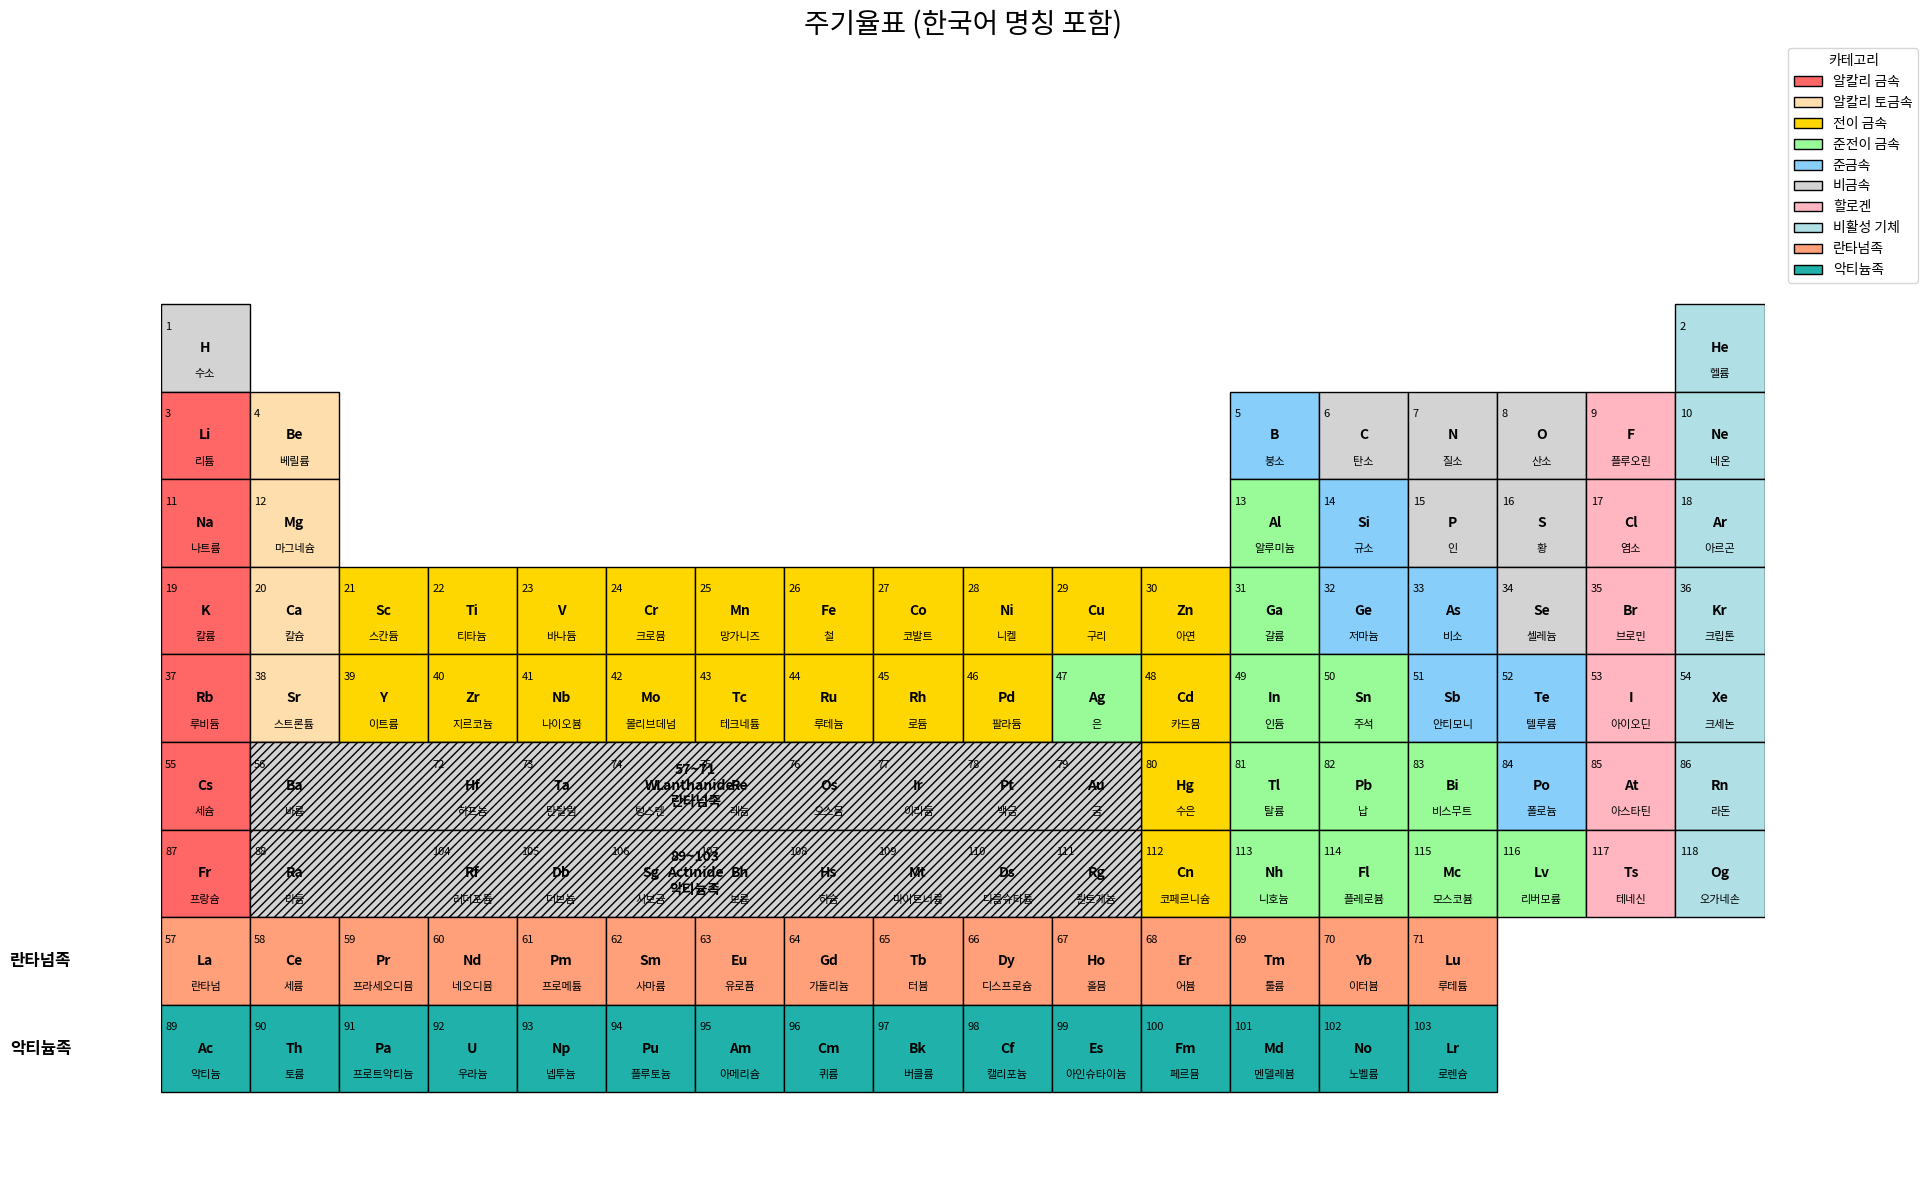

Write the Python code that produced this figure.
import matplotlib.pyplot as plt
import matplotlib.patches as patches
import pandas as pd
from matplotlib import font_manager, rc
import os
import matplotlib as mpl

# Function to set Korean font
def set_korean_font():
    # Windows 기본 폰트 경로
    windows_font = 'C:\\Windows\\Fonts\\malgun.ttf'
    nanum_font = 'C:\\Windows\\Fonts\\NanumGothic.ttf'  # 필요시 설치
    
    if os.path.exists(windows_font):
        rc('font', family='Malgun Gothic')
    elif os.path.exists(nanum_font):
        rc('font', family='NanumGothic')
    else:
        print("한국어 폰트를 찾지 못했습니다. 기본 폰트를 사용합니다.")
        # 기본 폰트 설정 (추가 설정 가능)
        rc('font', family='sans-serif')

# Set Korean font
set_korean_font()

# Fix for minus sign glyph
mpl.rcParams['axes.unicode_minus'] = False  # 하이픈 사용

# Define element categories and their colors
category_colors = {
    'Alkali Metal': '#FF6666',
    'Alkaline Earth Metal': '#FFDEAD',
    'Transition Metal': '#FFD700',
    'Post-Transition Metal': '#98FB98',
    'Metalloid': '#87CEFA',
    'Nonmetal': '#D3D3D3',
    'Halogen': '#FFB6C1',
    'Noble Gas': '#B0E0E6',
    'Lanthanide': '#FFA07A',
    'Actinide': '#20B2AA',
    'Unknown': '#FFFFFF'  # 기본 색상
}

# Define Korean names for categories
category_korean = {
    'Alkali Metal': '알칼리 금속',
    'Alkaline Earth Metal': '알칼리 토금속',
    'Transition Metal': '전이 금속',
    'Post-Transition Metal': '준전이 금속',
    'Metalloid': '준금속',
    'Nonmetal': '비금속',
    'Halogen': '할로겐',
    'Noble Gas': '비활성 기체',
    'Lanthanide': '란타넘족',
    'Actinide': '악티늄족',
    'Unknown': '알 수 없음'
}

# Load the complete periodic table data with Korean names and categories
data = [
    # Atomic Number, Symbol, Korean Name, Group, Period, Category
    (1, 'H', '수소', 1, 1, 'Nonmetal'),
    (2, 'He', '헬륨', 18, 1, 'Noble Gas'),
    (3, 'Li', '리튬', 1, 2, 'Alkali Metal'),
    (4, 'Be', '베릴륨', 2, 2, 'Alkaline Earth Metal'),
    (5, 'B', '붕소', 13, 2, 'Metalloid'),
    (6, 'C', '탄소', 14, 2, 'Nonmetal'),
    (7, 'N', '질소', 15, 2, 'Nonmetal'),
    (8, 'O', '산소', 16, 2, 'Nonmetal'),
    (9, 'F', '플루오린', 17, 2, 'Halogen'),
    (10, 'Ne', '네온', 18, 2, 'Noble Gas'),
    (11, 'Na', '나트륨', 1, 3, 'Alkali Metal'),
    (12, 'Mg', '마그네슘', 2, 3, 'Alkaline Earth Metal'),
    (13, 'Al', '알루미늄', 13, 3, 'Post-Transition Metal'),
    (14, 'Si', '규소', 14, 3, 'Metalloid'),
    (15, 'P', '인', 15, 3, 'Nonmetal'),
    (16, 'S', '황', 16, 3, 'Nonmetal'),
    (17, 'Cl', '염소', 17, 3, 'Halogen'),
    (18, 'Ar', '아르곤', 18, 3, 'Noble Gas'),
    (19, 'K', '칼륨', 1, 4, 'Alkali Metal'),
    (20, 'Ca', '칼슘', 2, 4, 'Alkaline Earth Metal'),
    (21, 'Sc', '스칸듐', 3, 4, 'Transition Metal'),
    (22, 'Ti', '티타늄', 4, 4, 'Transition Metal'),
    (23, 'V', '바나듐', 5, 4, 'Transition Metal'),
    (24, 'Cr', '크로뮴', 6, 4, 'Transition Metal'),
    (25, 'Mn', '망가니즈', 7, 4, 'Transition Metal'),
    (26, 'Fe', '철', 8, 4, 'Transition Metal'),
    (27, 'Co', '코발트', 9, 4, 'Transition Metal'),
    (28, 'Ni', '니켈', 10, 4, 'Transition Metal'),
    (29, 'Cu', '구리', 11, 4, 'Transition Metal'),
    (30, 'Zn', '아연', 12, 4, 'Transition Metal'),
    (31, 'Ga', '갈륨', 13, 4, 'Post-Transition Metal'),
    (32, 'Ge', '저마늄', 14, 4, 'Metalloid'),
    (33, 'As', '비소', 15, 4, 'Metalloid'),
    (34, 'Se', '셀레늄', 16, 4, 'Nonmetal'),
    (35, 'Br', '브로민', 17, 4, 'Halogen'),
    (36, 'Kr', '크립톤', 18, 4, 'Noble Gas'),
    (37, 'Rb', '루비듐', 1, 5, 'Alkali Metal'),
    (38, 'Sr', '스트론튬', 2, 5, 'Alkaline Earth Metal'),
    (39, 'Y', '이트륨', 3, 5, 'Transition Metal'),
    (40, 'Zr', '지르코늄', 4, 5, 'Transition Metal'),
    (41, 'Nb', '나이오븀', 5, 5, 'Transition Metal'),
    (42, 'Mo', '몰리브데넘', 6, 5, 'Transition Metal'),
    (43, 'Tc', '테크네튬', 7, 5, 'Transition Metal'),
    (44, 'Ru', '루테늄', 8, 5, 'Transition Metal'),
    (45, 'Rh', '로듐', 9, 5, 'Transition Metal'),
    (46, 'Pd', '팔라듐', 10, 5, 'Transition Metal'),
    (47, 'Ag', '은', 11, 5, 'Post-Transition Metal'),
    (48, 'Cd', '카드뮴', 12, 5, 'Transition Metal'),
    (49, 'In', '인듐', 13, 5, 'Post-Transition Metal'),
    (50, 'Sn', '주석', 14, 5, 'Post-Transition Metal'),
    (51, 'Sb', '안티모니', 15, 5, 'Metalloid'),
    (52, 'Te', '텔루륨', 16, 5, 'Metalloid'),
    (53, 'I', '아이오딘', 17, 5, 'Halogen'),
    (54, 'Xe', '크세논', 18, 5, 'Noble Gas'),
    (55, 'Cs', '세슘', 1, 6, 'Alkali Metal'),
    (56, 'Ba', '바륨', 2, 6, 'Alkaline Earth Metal'),
    # Lanthanides
    (57, 'La', '란타넘', 0, 9, 'Lanthanide'),
    (58, 'Ce', '세륨', 0, 9, 'Lanthanide'),
    (59, 'Pr', '프라세오디뮴', 0, 9, 'Lanthanide'),
    (60, 'Nd', '네오디뮴', 0, 9, 'Lanthanide'),
    (61, 'Pm', '프로메튬', 0, 9, 'Lanthanide'),
    (62, 'Sm', '사마륨', 0, 9, 'Lanthanide'),
    (63, 'Eu', '유로퓸', 0, 9, 'Lanthanide'),
    (64, 'Gd', '가돌리늄', 0, 9, 'Lanthanide'),
    (65, 'Tb', '터븀', 0, 9, 'Lanthanide'),
    (66, 'Dy', '디스프로슘', 0, 9, 'Lanthanide'),
    (67, 'Ho', '홀뮴', 0, 9, 'Lanthanide'),
    (68, 'Er', '어븀', 0, 9, 'Lanthanide'),
    (69, 'Tm', '툴륨', 0, 9, 'Lanthanide'),
    (70, 'Yb', '이터븀', 0, 9, 'Lanthanide'),
    (71, 'Lu', '루테튬', 0, 9, 'Lanthanide'),
    (72, 'Hf', '하프늄', 4, 6, 'Transition Metal'),
    (73, 'Ta', '탄탈럼', 5, 6, 'Transition Metal'),
    (74, 'W', '텅스텐', 6, 6, 'Transition Metal'),
    (75, 'Re', '레늄', 7, 6, 'Transition Metal'),
    (76, 'Os', '오스뮴', 8, 6, 'Transition Metal'),
    (77, 'Ir', '이리듐', 9, 6, 'Transition Metal'),
    (78, 'Pt', '백금', 10, 6, 'Transition Metal'),
    (79, 'Au', '금', 11, 6, 'Transition Metal'),
    (80, 'Hg', '수은', 12, 6, 'Transition Metal'),
    (81, 'Tl', '탈륨', 13, 6, 'Post-Transition Metal'),
    (82, 'Pb', '납', 14, 6, 'Post-Transition Metal'),
    (83, 'Bi', '비스무트', 15, 6, 'Post-Transition Metal'),
    (84, 'Po', '폴로늄', 16, 6, 'Metalloid'),
    (85, 'At', '아스타틴', 17, 6, 'Halogen'),
    (86, 'Rn', '라돈', 18, 6, 'Noble Gas'),
    (87, 'Fr', '프랑슘', 1, 7, 'Alkali Metal'),
    (88, 'Ra', '라듐', 2, 7, 'Alkaline Earth Metal'),
    # Actinides
    (89, 'Ac', '악티늄', 0, 10, 'Actinide'),
    (90, 'Th', '토륨', 0, 10, 'Actinide'),
    (91, 'Pa', '프로트악티늄', 0, 10, 'Actinide'),
    (92, 'U', '우라늄', 0, 10, 'Actinide'),
    (93, 'Np', '넵투늄', 0, 10, 'Actinide'),
    (94, 'Pu', '플루토늄', 0, 10, 'Actinide'),
    (95, 'Am', '아메리슘', 0, 10, 'Actinide'),
    (96, 'Cm', '퀴륨', 0, 10, 'Actinide'),
    (97, 'Bk', '버클륨', 0, 10, 'Actinide'),
    (98, 'Cf', '캘리포늄', 0, 10, 'Actinide'),
    (99, 'Es', '아인슈타이늄', 0, 10, 'Actinide'),
    (100, 'Fm', '페르뮴', 0, 10, 'Actinide'),
    (101, 'Md', '멘델레븀', 0, 10, 'Actinide'),
    (102, 'No', '노벨륨', 0, 10, 'Actinide'),
    (103, 'Lr', '로렌슘', 0, 10, 'Actinide'),
    (104, 'Rf', '러더포듐', 4, 7, 'Transition Metal'),
    (105, 'Db', '더브늄', 5, 7, 'Transition Metal'),
    (106, 'Sg', '시보귬', 6, 7, 'Transition Metal'),
    (107, 'Bh', '보륨', 7, 7, 'Transition Metal'),
    (108, 'Hs', '하슘', 8, 7, 'Transition Metal'),
    (109, 'Mt', '마이트너륨', 9, 7, 'Transition Metal'),
    (110, 'Ds', '다름슈타튬', 10, 7, 'Transition Metal'),
    (111, 'Rg', '뢴트게늄', 11, 7, 'Transition Metal'),
    (112, 'Cn', '코페르니슘', 12, 7, 'Transition Metal'),
    (113, 'Nh', '니호늄', 13, 7, 'Post-Transition Metal'),
    (114, 'Fl', '플레로븀', 14, 7, 'Post-Transition Metal'),
    (115, 'Mc', '모스코븀', 15, 7, 'Post-Transition Metal'),
    (116, 'Lv', '리버모륨', 16, 7, 'Post-Transition Metal'),
    (117, 'Ts', '테네신', 17, 7, 'Halogen'),
    (118, 'Og', '오가네손', 18, 7, 'Noble Gas')
]

df = pd.DataFrame(data, columns=['AtomicNumber', 'Symbol', 'KoreanName', 'Group', 'Period', 'Category'])

# Separate lanthanides and actinides
lanthanides = df[df['Category'] == 'Lanthanide']
actinides = df[df['Category'] == 'Actinide']

# Main table excludes lanthanides and actinides
main_table = df[(df['Period'] <= 7) & (df['Period'] >=1) & (df['Group'] !=0) & (~df['Category'].isin(['Lanthanide', 'Actinide']))]

# Set up the figure and axis
fig, ax = plt.subplots(figsize=(19.2, 12))  # 높이를 늘려 별도 행을 수용
ax.set_xlim(0, 18)
ax.set_ylim(-3, 10)
ax.axis('off')

# Draw main table elements
for _, row in main_table.iterrows():
    group = row['Group']
    period = row['Period']
    atomic_number = row['AtomicNumber']
    symbol = row['Symbol']
    korean_name = row['KoreanName']
    category = row['Category']
    
    color = category_colors.get(category, category_colors['Unknown'])
    
    # Adjust y position (main table from y=0 to y=7)
    y = 7 - period
    
    # Draw rectangle
    rect = patches.Rectangle((group - 1, y), 1, 1, linewidth=1, edgecolor='black', facecolor=color)
    ax.add_patch(rect)
    
    # Add texts
    plt.text(group - 0.95, y + 0.8, atomic_number, horizontalalignment='left', verticalalignment='top', fontsize=8)
    plt.text(group - 0.5, y + 0.5, symbol, horizontalalignment='center', verticalalignment='center', fontsize=10, fontweight='bold')
    plt.text(group - 0.5, y + 0.2, korean_name, horizontalalignment='center', verticalalignment='center', fontsize=8)

# Add merged cells for Lanthanides and Actinides in main table

# Define the positions and sizes
# Period 6: y = 7 - 6 = 1
# Period 7: y = 7 - 7 = 0

# Lanthanides: Period 6, Groups 3-12 (x=2 to x=11)
lan_main_x = 2 - 1  # Group 3 starts at x=2, so x=1
lan_main_y = 7 - 6  # y=1
lan_main_width = 10  # Groups 3-12
lan_main_height = 1

# Actinides: Period 7, Groups 3-12 (x=2 to x=11)
act_main_x = 2 - 1  # x=1
act_main_y = 7 - 7  # y=0
act_main_width = 10
act_main_height = 1

# Draw rectangles for Lanthanides and Actinides in main table
# Use a distinct color or hatch to indicate these merged cells
merged_color = 'lightgrey'
hatch_pattern = '////'

rect_lan_main = patches.Rectangle((lan_main_x, lan_main_y), lan_main_width, lan_main_height,
                                  linewidth=1, edgecolor='black', facecolor=merged_color, hatch=hatch_pattern)
ax.add_patch(rect_lan_main)

rect_act_main = patches.Rectangle((act_main_x, act_main_y), act_main_width, act_main_height,
                                  linewidth=1, edgecolor='black', facecolor=merged_color, hatch=hatch_pattern)
ax.add_patch(rect_act_main)

# Add texts inside the merged cells
plt.text(lan_main_x + lan_main_width / 2, lan_main_y + lan_main_height / 2,
         '57~71\nLanthanide\n란타넘족',
         horizontalalignment='center', verticalalignment='center', fontsize=10, fontweight='bold')

plt.text(act_main_x + act_main_width / 2, act_main_y + act_main_height / 2,
         '89~103\nActinide\n악티늄족',
         horizontalalignment='center', verticalalignment='center', fontsize=10, fontweight='bold')

# Draw lanthanides in separate row
lan_y = -1  # y position for lanthanides
for idx, row in lanthanides.iterrows():
    atomic_number = row['AtomicNumber']
    symbol = row['Symbol']
    korean_name = row['KoreanName']
    category = row['Category']
    
    color = category_colors.get(category, category_colors['Unknown'])
    
    x = row['AtomicNumber'] - 57  # Position lanthanides in separate row starting at x=0
    
    # Draw rectangle
    rect = patches.Rectangle((x, lan_y), 1, 1, linewidth=1, edgecolor='black', facecolor=color)
    ax.add_patch(rect)
    
    # Add texts
    plt.text(x + 0.05, lan_y + 0.8, atomic_number, horizontalalignment='left', verticalalignment='top', fontsize=8)
    plt.text(x + 0.5, lan_y + 0.5, symbol, horizontalalignment='center', verticalalignment='center', fontsize=10, fontweight='bold')
    plt.text(x + 0.5, lan_y + 0.2, korean_name, horizontalalignment='center', verticalalignment='center', fontsize=8)

# Draw actinides in separate row
act_y = -2  # y position for actinides
for idx, row in actinides.iterrows():
    atomic_number = row['AtomicNumber']
    symbol = row['Symbol']
    korean_name = row['KoreanName']
    category = row['Category']
    
    color = category_colors.get(category, category_colors['Unknown'])
    
    x = row['AtomicNumber'] - 89  # Position actinides in separate row starting at x=0
    
    # Draw rectangle
    rect = patches.Rectangle((x, act_y), 1, 1, linewidth=1, edgecolor='black', facecolor=color)
    ax.add_patch(rect)
    
    # Add texts
    plt.text(x + 0.05, act_y + 0.8, atomic_number, horizontalalignment='left', verticalalignment='top', fontsize=8)
    plt.text(x + 0.5, act_y + 0.5, symbol, horizontalalignment='center', verticalalignment='center', fontsize=10, fontweight='bold')
    plt.text(x + 0.5, act_y + 0.2, korean_name, horizontalalignment='center', verticalalignment='center', fontsize=8)

# Add labels for lanthanides and actinides (separate rows)
plt.text(-1, lan_y + 0.5, '란타넘족', horizontalalignment='right', verticalalignment='center', fontsize=12, fontweight='bold')
plt.text(-1, act_y + 0.5, '악티늄족', horizontalalignment='right', verticalalignment='center', fontsize=12, fontweight='bold')

# Add title
plt.title('주기율표 (한국어 명칭 포함)', fontsize=20)

# Create a legend
from matplotlib.patches import Patch

# Create legend elements with Korean labels
legend_elements = [Patch(facecolor=color, edgecolor='black', label=category_korean[category]) 
                   for category, color in category_colors.items() if category not in ['Unknown']]

plt.legend(handles=legend_elements, loc='upper right', bbox_to_anchor=(1.1, 1), title='카테고리')

# Adjust layout to make space for labels
plt.tight_layout()

# Save the plot as a file
plt.savefig('9periodic_table_full_korean_colored.png', bbox_inches='tight')

# Show the plot
plt.show()
